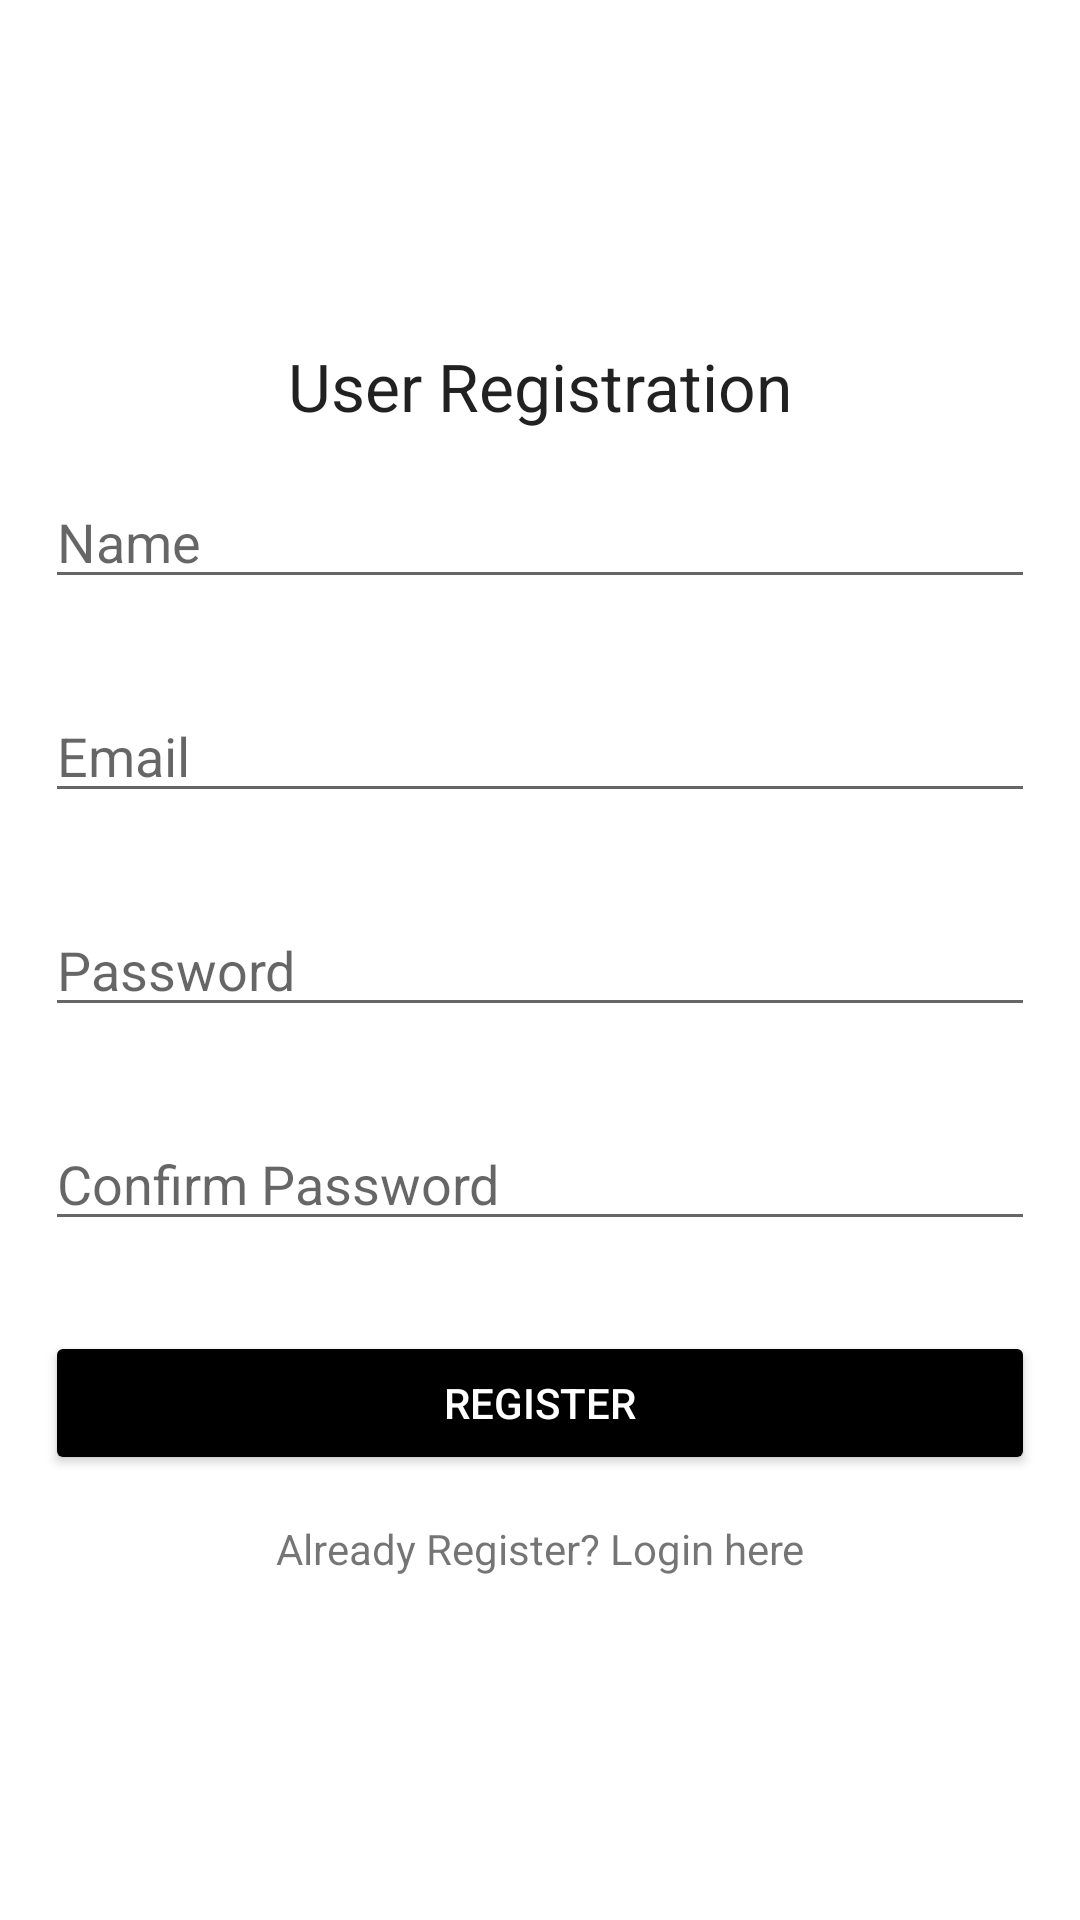

Write the Android layout XML for this screen, with the resource values it uses.
<!-- AndroidManifest.xml: application theme AppTheme -->
<!-- res/layout/activity_register.xml -->
<?xml version="1.0" encoding="utf-8"?>
<RelativeLayout xmlns:android="http://schemas.android.com/apk/res/android"
    xmlns:app="http://schemas.android.com/apk/res-auto"
    xmlns:tools="http://schemas.android.com/tools"
    android:layout_width="match_parent"
    android:layout_height="match_parent"
    tools:context=".View.Activities.RegisterActivity">

    <LinearLayout
        android:layout_centerHorizontal="true"
        android:layout_centerVertical="true"
        android:orientation="vertical"
        android:layout_width="match_parent"
        android:layout_height="wrap_content">

        <TextView
            android:layout_width="wrap_content"
            android:layout_height="wrap_content"
            android:textAppearance="?android:attr/textAppearanceLarge"
            android:text="@string/registerText"
            android:layout_gravity="center_horizontal" />

        <EditText
            android:layout_margin="15dp"
            android:inputType="text"
            android:hint="@string/nameText"
            android:id="@+id/editTextName"
            android:layout_width="match_parent"
            android:layout_height="wrap_content"/>

        <EditText
            android:layout_margin="15dp"
            android:inputType="textEmailAddress"
            android:hint="@string/emailText"
            android:id="@+id/editTextEmail"
            android:layout_width="match_parent"
            android:layout_height="wrap_content"/>

        <EditText
            android:layout_margin="15dp"
            android:inputType="textPassword"
            android:hint="@string/passwordText"
            android:id="@+id/editTextPassword"
            android:layout_width="match_parent"
            android:layout_height="wrap_content"/>

        <EditText
            android:layout_margin="15dp"
            android:inputType="textPassword"
            android:hint="@string/cpasswordText"
            android:id="@+id/editTextcPassword"
            android:layout_width="match_parent"
            android:layout_height="wrap_content"/>

        <Button
            style="@style/buttonStyle"
            android:layout_margin="15dp"
            android:id="@+id/buttonRegister"
            android:text="@string/registerButton"
            android:layout_width="match_parent"
            android:layout_height="wrap_content" />

        <TextView
            android:textAlignment="center"
            android:text="@string/signInText"
            android:id="@+id/textViewSignup"
            android:layout_width="match_parent"
            android:layout_height="wrap_content" />

    </LinearLayout>
</RelativeLayout>
<!-- resources referenced by this layout -->
<resources>
  <string name="cpasswordText">Confirm Password</string>
  <string name="emailText">Email</string>
  <string name="nameText">Name</string>
  <string name="passwordText">Password</string>
  <string name="registerButton">Register</string>
  <string name="registerText">User Registration</string>
  <string name="signInText">Already Register? Login here</string>
  <style name="buttonStyle">
          <item name="android:textColor">@color/white</item>
          <item name="android:backgroundTint">@color/button_disabled</item>
          <item name="android:shape">rectangle</item>
          <item name="android:buttonCornerRadius">10dp</item>
          <item name="android:topLeftRadius">10dp</item>
          <item name="android:layout_marginStart">12dp</item>
          <item name="android:layout_marginEnd">12dp</item>
      </style>
  <style name="AppTheme" parent="Theme.MaterialComponents.Light.DarkActionBar">
          
          <item name="colorPrimary">@color/black</item>
          <item name="colorPrimaryDark">@color/jet</item>
          <item name="colorAccent">@color/colorAccent</item>
          <item name="windowNoTitle">true</item>
          <item name="windowActionBar">false</item>
      </style>
  <color name="white">#ffffff</color>
  <color name="black">#000000</color>
  <color name="jet">#222222</color>
  <color name="colorAccent">#ffffff</color>
</resources>
